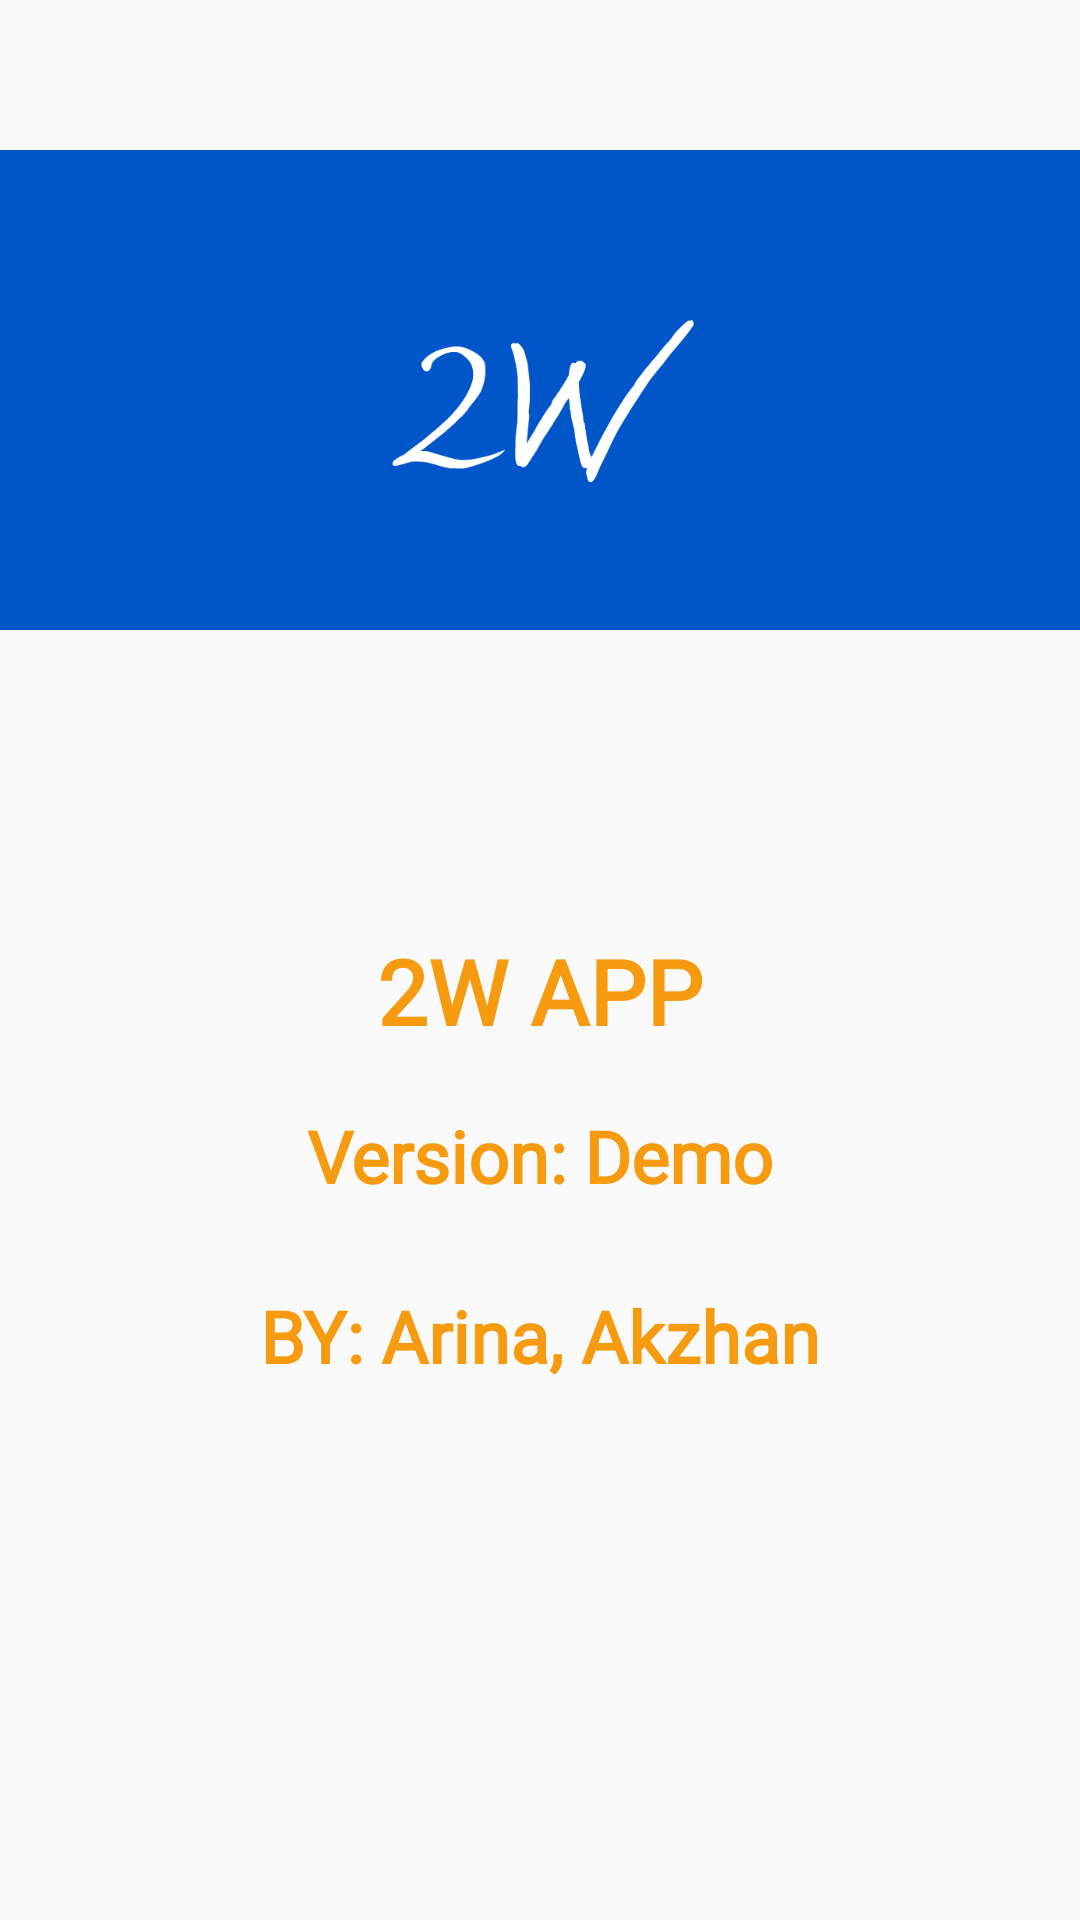

Reconstruct the res/layout file that produces this screen, plus the resources it refers to.
<!-- AndroidManifest.xml: application theme AppTheme -->
<!-- res/layout/fragment_aboutus.xml -->
<?xml version="1.0" encoding="utf-8"?>
<RelativeLayout xmlns:android="http://schemas.android.com/apk/res/android"
    android:layout_width="match_parent"
    android:layout_height="match_parent">

    <LinearLayout
        android:id="@+id/up_ll1"
        android:layout_width="match_parent"
        android:layout_height="wrap_content"
        android:orientation="horizontal">

        <LinearLayout
            android:layout_width="match_parent"
            android:layout_height="wrap_content"
            android:layout_marginTop="50dp"
            android:background="@color/BlueNeed"
            android:orientation="vertical">

            <ImageView
                android:layout_width="150dp"
                android:layout_height="150dp"
                android:layout_gravity="center_horizontal"
                android:layout_marginTop="10dp"
                android:padding="10dp"
                android:src="@drawable/newicon2w" />

        </LinearLayout>
    </LinearLayout>

    <LinearLayout
        android:layout_width="match_parent"
        android:layout_height="wrap_content"
        android:layout_marginTop="250dp"
        android:orientation="vertical">

        <TextView
            android:id="@+id/appDetail"
            android:layout_width="match_parent"
            android:layout_height="wrap_content"
            android:layout_marginLeft="20dp"
            android:layout_marginTop="60dp"
            android:layout_marginRight="20dp"
            android:fontFamily="@font/quicksand"
            android:gravity="center"
            android:text="2W APP"
            android:textColor="@color/OrangeNeed"
            android:textSize="30sp"
            android:textStyle="bold" />

        <TextView
            android:id="@+id/appVersion"
            android:layout_width="match_parent"
            android:layout_height="50dp"
            android:layout_marginLeft="20dp"
            android:layout_marginTop="10dp"
            android:layout_marginRight="20dp"
            android:fontFamily="@font/quicksand"
            android:gravity="center"
            android:text="Version: Demo"
            android:textColor="@color/OrangeNeed"
            android:textSize="24sp"
            android:textStyle="bold" />

        <TextView
            android:id="@+id/appCreators"
            android:layout_width="match_parent"
            android:layout_height="50dp"
            android:layout_marginLeft="20dp"
            android:layout_marginTop="10dp"
            android:layout_marginRight="20dp"
            android:fontFamily="@font/quicksand"
            android:gravity="center"
            android:text="BY: Arina, Akzhan"
            android:textColor="@color/OrangeNeed"
            android:textSize="24sp"
            android:textStyle="bold" />


    </LinearLayout>
</RelativeLayout>
<!-- resources referenced by this layout -->
<resources>
  <color name="BlueNeed">#0056c8</color>
  <color name="OrangeNeed">#F69A10</color>
  <!-- drawable newicon2w: png bitmap (drawable, 17858 bytes) -->
  <style name="AppTheme" parent="Theme.AppCompat.Light.DarkActionBar">
          
          <item name="colorPrimary">@color/colorPrimary</item>
          <item name="colorPrimaryDark">@color/colorPrimaryDark</item>
          <item name="colorAccent">@color/startblue</item>
      </style>
  <color name="colorPrimary">#0056c8</color>
  <color name="colorPrimaryDark">#036B7A</color>
  <color name="startblue">#0056c8</color>
</resources>
